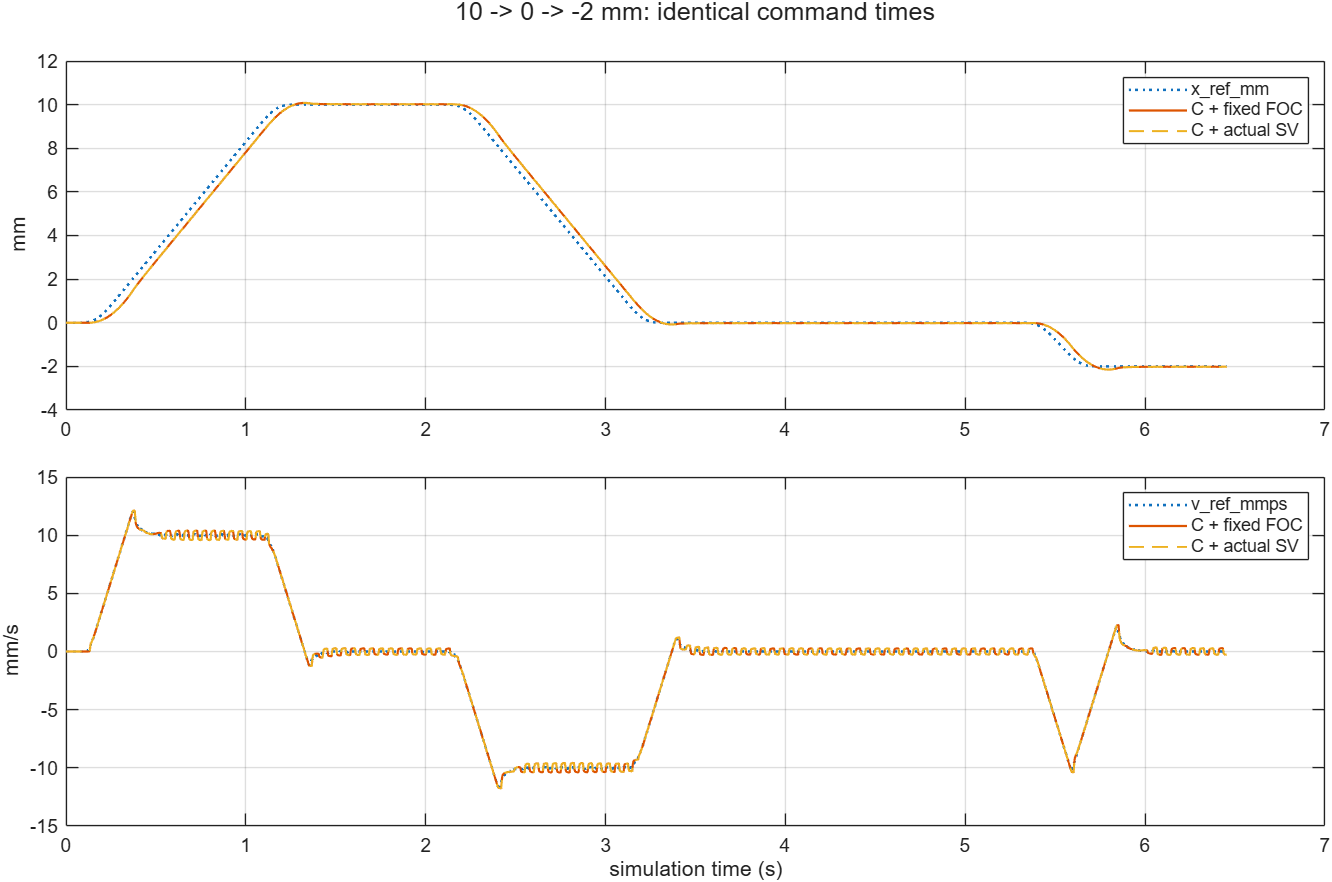

The table this chart was drawn from, first rows:
time_s, x_ref_mm, x_C_mm, x_RTL_mm, v_ref_mmps, v_C_mmps, v_RTL_mmps, id_ref_A, id_C_A, id_RTL_A, iq_ref_A, iq_C_A, iq_RTL_A, target_mm, Busy, Ready, status
0, 0, 0, 0, 0, 0, 0, 0, 0, 0, 0, 0, 0, 10, 1, 0, 1
0.01, 0, 0, 0, 0, 0, 0, 0, 0, 0, 0, 0, 0, 10, 1, 0, 1
0.02, 0, 0, 0, 0, 0, 0, 0, 0, 0, 0, 0, 0, 10, 1, 0, 1
0.03, 0, 0, 0, 0, 0, 0, 0, 0, 0, 0, 0, 0, 10, 1, 0, 1
0.04, 0, 0, 0, 0, 0, 0, 0, 0, 0, 0, 0, 0, 10, 1, 0, 1
0.05, 0, 0, 0, 0, 0, 0, 0, 0, 0, 0, 0, 0, 10, 1, 0, 1
0.06, 1.71335709803615e-05, 0, 0, 0, 0, 0, 0, 0, 0, 0, 0, 0, 10, 1, 0, 1
0.07, 0.0002603, 0, 0, 0, 0, 0, 0, 0, 0, 0, 0, 0, 10, 1, 0, 1
0.08, 0.00125, 0, 0, 0, 0, 0, 0, 0, 0, 0, 0, 0, 10, 1, 0, 1
0.09, 0.003743, 0, 0, 0, 0, 0, 0, 0, 0, 0, 0, 0, 10, 1, 0, 1
0.1, 0.008646, 0, 0, 0, 0, 0, 0, 0, 0, 0, 0, 0, 10, 1, 0, 1
0.11, 0.01694, 0, 0, 0, 0, 0, 0, 0, 0, 0, 0, 0, 10, 1, 0, 1
0.12, 0.02961, 2.12243532772096e-10, 2.12243532772096e-10, 0.01, 1.31891636110045e-05, 1.31891636110045e-05, 0, -8.26127690771743e-09, -8.26127690771743e-09, 9.01673742634056e-05, 2.181079916076e-05, 2.181079916076e-05, 10, 1, 0, 1
0.13, 0.0476, 6.41321771249411e-05, 6.41321771249411e-05, 0.2181, 0.01973, 0.01973, 0, -3.3726736026642e-07, -3.3726736026642e-07, 0.005679, 0.0002503, 0.0002503, 10, 1, 0, 1
0.14, 0.07173, 0.004155, 0.004155, 0.6111, 0.7627, 0.7627, 0, -3.63571942638106e-06, -3.63571942638106e-06, 0.0003473, 0.0007795, 0.0007795, 10, 1, 0, 1
0.15, 0.1027, 0.01328, 0.01328, 1.052, 1.122, 1.122, 0, -5.31446269569135e-06, -5.31446269569135e-06, 0.0009802, 0.001527, 0.001527, 10, 1, 0, 1
0.16, 0.141, 0.02642, 0.02642, 1.532, 1.55, 1.55, 0, -7.36296011693796e-06, -7.36296011693796e-06, 0.001688, 0.00196, 0.00196, 10, 1, 0, 1
0.17, 0.187, 0.04424, 0.04424, 2.032, 2.028, 2.028, 0, -9.72558272934382e-06, -9.72558272934382e-06, 0.002062, 0.002061, 0.002061, 10, 1, 0, 1
0.18, 0.2408, 0.06704, 0.06704, 2.532, 2.531, 2.531, 0, -1.21918955377572e-05, -1.21918955377572e-05, 0.002055, 0.002055, 0.002055, 10, 1, 0, 1
0.19, 0.3023, 0.09485, 0.09485, 3.032, 3.032, 3.032, 0, -1.46581966546453e-05, -1.46581966546453e-05, 0.002051, 0.002051, 0.002051, 10, 1, 0, 1
0.2, 0.3711, 0.1277, 0.1277, 3.532, 3.532, 3.532, 0, -1.70945305489651e-05, -1.70945305489651e-05, 0.00205, 0.00205, 0.00205, 10, 1, 0, 1
0.21, 0.4468, 0.1655, 0.1655, 4.032, 4.032, 4.032, 0, -1.95274198227119e-05, -1.95274198227119e-05, 0.002049, 0.00205, 0.00205, 10, 1, 0, 1
0.22, 0.5286, 0.2083, 0.2083, 4.532, 4.532, 4.532, 0, -2.19631163366846e-05, -2.19631163366846e-05, 0.002049, 0.00205, 0.00205, 10, 1, 0, 1
0.23, 0.6158, 0.2561, 0.2561, 5.032, 5.032, 5.032, 0, -2.44271232397819e-05, -2.44271232397819e-05, 0.002049, 0.002049, 0.002049, 10, 1, 0, 1
0.24, 0.7074, 0.3089, 0.3089, 5.532, 5.532, 5.532, 0, -2.68681102541876e-05, -2.68681102541876e-05, 0.002049, 0.002049, 0.002049, 10, 1, 0, 1
0.25, 0.8024, 0.3668, 0.3668, 6.032, 6.032, 6.032, 0, 5.15589216981536e-05, 5.15589216981536e-05, 0.002052, 0.00205, 0.00205, 10, 1, 0, 1
0.26, 0.8999, 0.4296, 0.4296, 6.532, 6.532, 6.532, 0, 1.43193291536006e-06, 1.43193291536006e-06, 0.002054, 0.002053, 0.002053, 10, 1, 0, 1
0.27, 0.9989, 0.4974, 0.4974, 7.032, 7.032, 7.032, 0, 8.17998819637556e-07, 8.17998819637556e-07, 0.002056, 0.002054, 0.002054, 10, 1, 0, 1
0.28, 1.099, 0.5702, 0.5702, 7.532, 7.532, 7.532, 0, 0.0001358, 0.0001358, 0.002058, 0.002047, 0.002047, 10, 1, 0, 1
0.29, 1.199, 0.648, 0.648, 8.032, 8.032, 8.032, 0, 2.55027534213958e-05, 2.55027534213958e-05, 0.00206, 0.002054, 0.002054, 10, 1, 0, 1
0.3, 1.299, 0.7309, 0.7309, 8.532, 8.532, 8.532, 0, 0.0001159, 0.0001159, 0.002063, 0.002048, 0.002048, 10, 1, 0, 1
0.31, 1.399, 0.8187, 0.8187, 9.032, 9.032, 9.032, 0, 4.05379461150774e-05, 4.05379461150774e-05, 0.002067, 0.002056, 0.002056, 10, 1, 0, 1
0.32, 1.499, 0.9115, 0.9115, 9.532, 9.532, 9.532, 0, 0.0001517, 0.0001517, 0.00207, 0.002046, 0.002046, 10, 1, 0, 1
0.33, 1.599, 1.009, 1.009, 10.03, 10.03, 10.03, 0, 0.0001506, 0.0001506, 0.002075, 0.002047, 0.002047, 10, 1, 0, 1
0.34, 1.699, 1.112, 1.112, 10.53, 10.53, 10.53, 0, 0.0001491, 0.0001491, 0.00208, 0.002048, 0.002048, 10, 1, 0, 1
0.35, 1.799, 1.22, 1.22, 11.03, 11.03, 11.03, 0, 0.0002308, 0.0002308, 0.002086, 0.002039, 0.002039, 10, 1, 0, 1
0.36, 1.899, 1.333, 1.333, 11.53, 11.53, 11.53, 0, 0.0001342, 0.0001342, 0.002093, 0.002053, 0.002053, 10, 1, 0, 1
0.37, 1.999, 1.451, 1.451, 12, 12.03, 12.03, 0, 9.10752191335853e-05, 9.10752191335853e-05, 0.001731, 0.001971, 0.001971, 10, 1, 0, 1
0.38, 2.099, 1.572, 1.572, 11.61, 12.11, 12.11, 0, -0.0001171, -0.0001171, -0.01118, -8.01888660087781e-05, -8.01888660087781e-05, 10, 1, 0, 1
0.39, 2.199, 1.687, 1.687, 11.15, 10.89, 10.89, 0, -0.0003527, -0.0003527, -0.001275, -0.00213, -0.00213, 10, 1, 0, 1
0.4, 2.299, 1.795, 1.795, 10.8, 10.62, 10.62, 0, -5.81040019492991e-05, -5.81040019492991e-05, 0.0002546, -0.0003286, -0.0003286, 10, 1, 0, 1
0.41, 2.399, 1.9, 1.9, 10.64, 10.51, 10.51, 0, 7.47842730463867e-05, 7.47842730463867e-05, 0.001013, -0.0001519, -0.0001519, 10, 1, 0, 1
0.42, 2.499, 2.005, 2.005, 10.52, 10.45, 10.45, 0, 3.85297728690993e-05, 3.85297728690993e-05, 0.0006573, -9.54345720596487e-05, -9.54345720596487e-05, 10, 1, 0, 1
0.43, 2.599, 2.109, 2.109, 10.41, 10.4, 10.4, 0, 3.97933474369327e-05, 3.97933474369327e-05, -0.0002811, -0.000278, -0.000278, 10, 1, 0, 1
0.44, 2.699, 2.213, 2.213, 10.32, 10.28, 10.28, 0, -0.0001459, -0.0001459, 6.68942682674724e-05, -0.0003262, -0.0003262, 10, 1, 0, 1
0.45, 2.799, 2.315, 2.315, 10.24, 10.19, 10.19, 0, 2.27906538304952e-05, 2.27906538304952e-05, 0.0005791, -0.0002803, -0.0002803, 10, 1, 0, 1
0.46, 2.899, 2.417, 2.417, 10.19, 10.14, 10.14, 0, 7.98150540963049e-05, 7.98150540963049e-05, 0.001143, -0.0001772, -0.0001772, 10, 1, 0, 1
0.47, 2.999, 2.518, 2.518, 10.15, 10.1, 10.1, 0, 4.71716145441446e-05, 4.71716145441446e-05, 0.001856, -0.0001148, -0.0001148, 10, 1, 0, 1
0.48, 3.099, 2.619, 2.619, 10.13, 10.08, 10.08, 0, -1.11048320629467e-05, -1.11048320629467e-05, 0.002405, -8.6860541801601e-05, -8.6860541801601e-05, 10, 1, 0, 1
0.49, 3.199, 2.72, 2.72, 10.11, 10.09, 10.09, 0, -8.60243920670564e-05, -8.60243920670564e-05, 0.002311, 0.0001225, 0.0001225, 10, 1, 0, 1
0.5, 3.299, 2.821, 2.821, 10.09, 10.13, 10.13, 0, 9.64378861750724e-05, 9.64378861750724e-05, 0.00119, 0.0001403, 0.0001403, 10, 1, 0, 1
0.51, 3.399, 2.922, 2.922, 10.06, 10.17, 10.17, 0, -9.57447406388308e-05, -9.57447406388308e-05, -0.001097, 0.000257, 0.000257, 10, 1, 0, 1
0.52, 3.499, 3.024, 3.024, 10.03, 10.2, 10.2, 0, -2.77026265889954e-05, -2.77026265889954e-05, -0.004265, 2.9477158183794e-05, 2.9477158183794e-05, 10, 1, 0, 1
0.53, 3.599, 3.126, 3.126, 9.989, 10.1, 10.1, 0, -0.00146, -0.00146, -0.006178, -0.004698, -0.004698, 10, 1, 0, 1
0.54, 3.699, 3.224, 3.224, 9.967, 9.718, 9.718, 0, -5.53688754295019e-06, -5.53688754295019e-06, 0.002266, -0.0001503, -0.0001503, 10, 1, 0, 1
0.55, 3.799, 3.321, 3.321, 10.01, 9.693, 9.693, 0, 0.0001232, 0.0001232, 0.007722, 9.26154463733128e-05, 9.26154463733128e-05, 10, 1, 0, 1
0.56, 3.899, 3.42, 3.42, 10.08, 10.3, 10.3, 0, 0.0001923, 0.0001923, 0.0003697, 0.0008056, 0.0008056, 10, 1, 0, 1
0.57, 3.999, 3.524, 3.524, 10.07, 10.37, 10.37, 0, -2.9488586590053e-05, -2.9488586590053e-05, -0.004409, 0.0001865, 0.0001865, 10, 1, 0, 1
0.58, 4.099, 3.627, 3.627, 9.998, 10.34, 10.34, 0, -0.001314, -0.001314, -0.01058, -0.003722, -0.003722, 10, 1, 0, 1
0.59, 4.199, 3.726, 3.726, 9.936, 9.647, 9.647, 0, 0.0001201, 0.0001201, 0.001889, -0.0003183, -0.0003183, 10, 1, 0, 1
... 590 more rows
